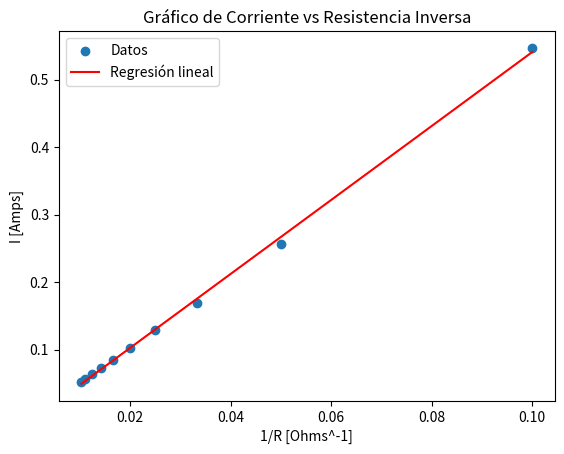

Generate this figure with matplotlib:
import numpy as np
import matplotlib.pyplot as plt

def regression_lineal(x, y):
    # Ajustar una regresión lineal a los datos usando la función polyfit de numpy
    coeficientes = np.polyfit(x, y, 1)
    pendiente, interseccion = coeficientes

    # Calcular el coeficiente de correlación
    correlacion = np.corrcoef(x, y)[0, 1]

    return pendiente, interseccion, correlacion

def grafico_dispersion_regresion(x, y, pendiente, interseccion):
    # Crear el gráfico de dispersión
    plt.scatter(x, y, label='Datos')

    # Añadir la línea de regresión
    regresion_y = pendiente * x + interseccion
    plt.plot(x, regresion_y, color='red', label='Regresión lineal')

    # Personalizar el gráfico
    plt.xlabel('1/R [Ohms^-1]')
    plt.ylabel('I [Amps]')
    plt.title('Gráfico de Corriente vs Resistencia Inversa')
    plt.legend()

    # Mostrar el gráfico
    plt.show()

# Datos de ejemplo (sustituye estos valores por tu propia matriz de datos)

# Valores para corriente vs inverso de resistencia y Corriente vs Resistencia
R = [10, 20, 30, 40, 50, 60, 70, 80, 90, 97]
I = [0.547, 0.256, 0.169, 0.129, 0.102, 0.085, 0.073, 0.064, 0.057, 0.052]

# Crear los np.array
arr_R = np.array(R)
arr_I = np.array(I)
arr_R_inv = 1 / arr_R

# Encontrar la regresión lineal para corriente vs inverso de resistencia
pendiente, interseccion, correlacion = regression_lineal(arr_R_inv, arr_I)

# Crear el gráfico de dispersión con la regresión lineal
grafico_dispersion_regresion(arr_R_inv, arr_I, pendiente, interseccion)

# Imprimir la ecuación de la recta y otra información
print(f'Ecuación de la recta: y = {pendiente:.3f}x + {interseccion:.3f}')
print(f'Coeficiente de correlación: {correlacion:.3f}')
print(f'Ecuación sin intersección: y = {pendiente:.3f}x')
print(f'Ecuación correspondiente a la ley de ohm: I = {pendiente:.3f}/R => I=V/R')
print(f'V = {pendiente:.3f}v.')
